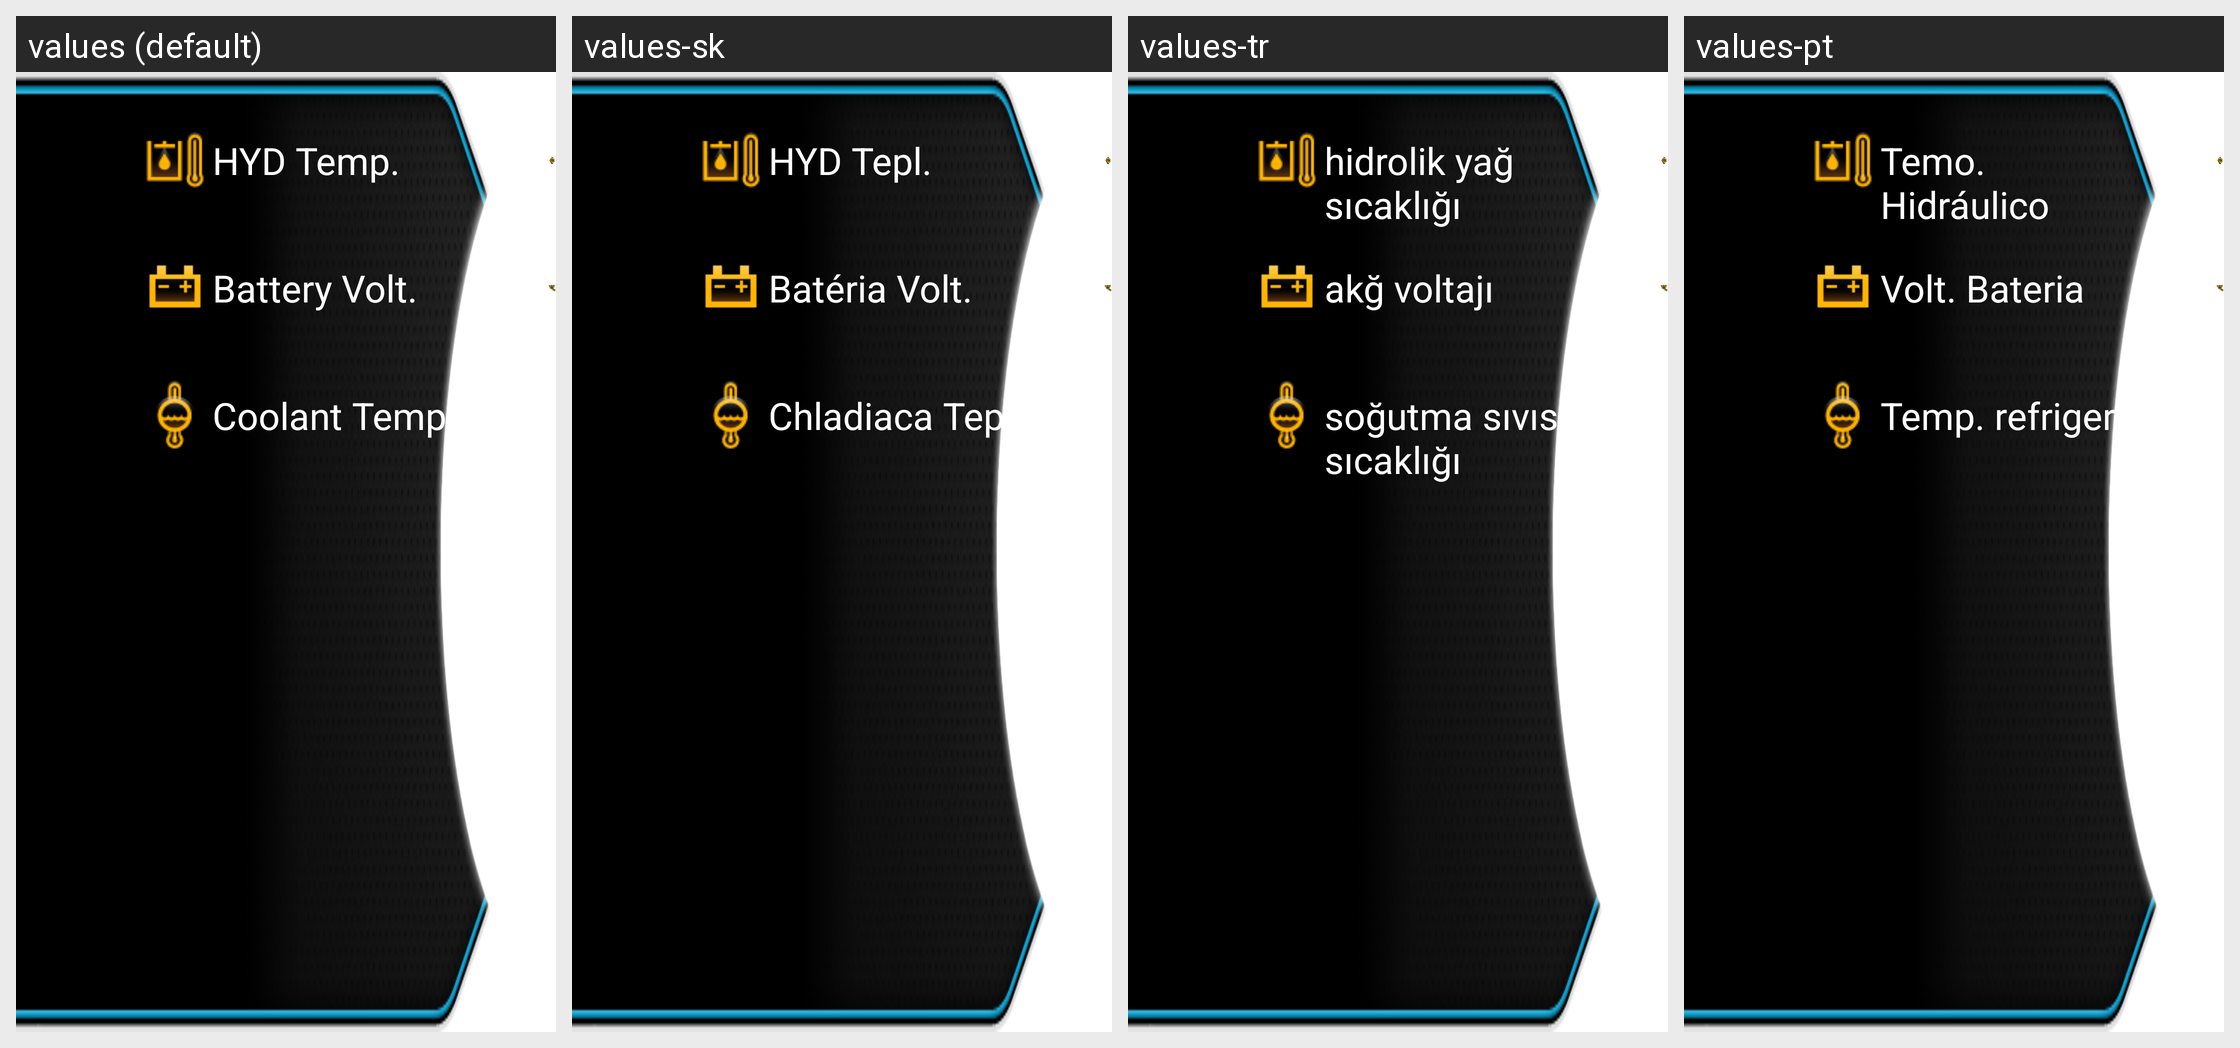

The Android screen above is rendered under several locales of the same app. Produce the string resources it draws, with the default and per-locale values.
Android screen res/layout/left_main_a_machinestatus_select.xml rendered under 4 locales, left to right: values (default), values-sk, values-tr, values-pt. Device: Nexus 5 (rendered at 1080×1920; each locale shown at half size, 540×960, under a caption strip naming it); theme AppTheme.
Other locales in the repository, not shown: values-ar, values-de, values-en, values-es, values-et, values-fa, values-fi, values-fr, values-hi, values-in, values-it, values-iw, values-ko, values-mn, values-nl, values-ru, values-sv, values-th, values-zh.
Strings drawn on this screen, with the default value and each locale's value (text and hints the layout hard-codes, and strings that could not be matched under every locale, appear in the picture but are not listed):

HYD_Temp
  values: HYD Temp.
  values-sk: HYD Tepl.
  values-tr: hidrolik yağ sıcaklığı
  values-pt: Temo. Hidráulico

Battery_Volt
  values: Battery Volt.
  values-sk: Batéria Volt.
  values-tr: akğ voltajı
  values-pt: Volt. Bateria

Coolant_Temp
  values: Coolant Temp.
  values-sk: Chladiaca Tepl.
  values-tr: soğutma sıvısı sıcaklığı
  values-pt: Temp. refrigeração
